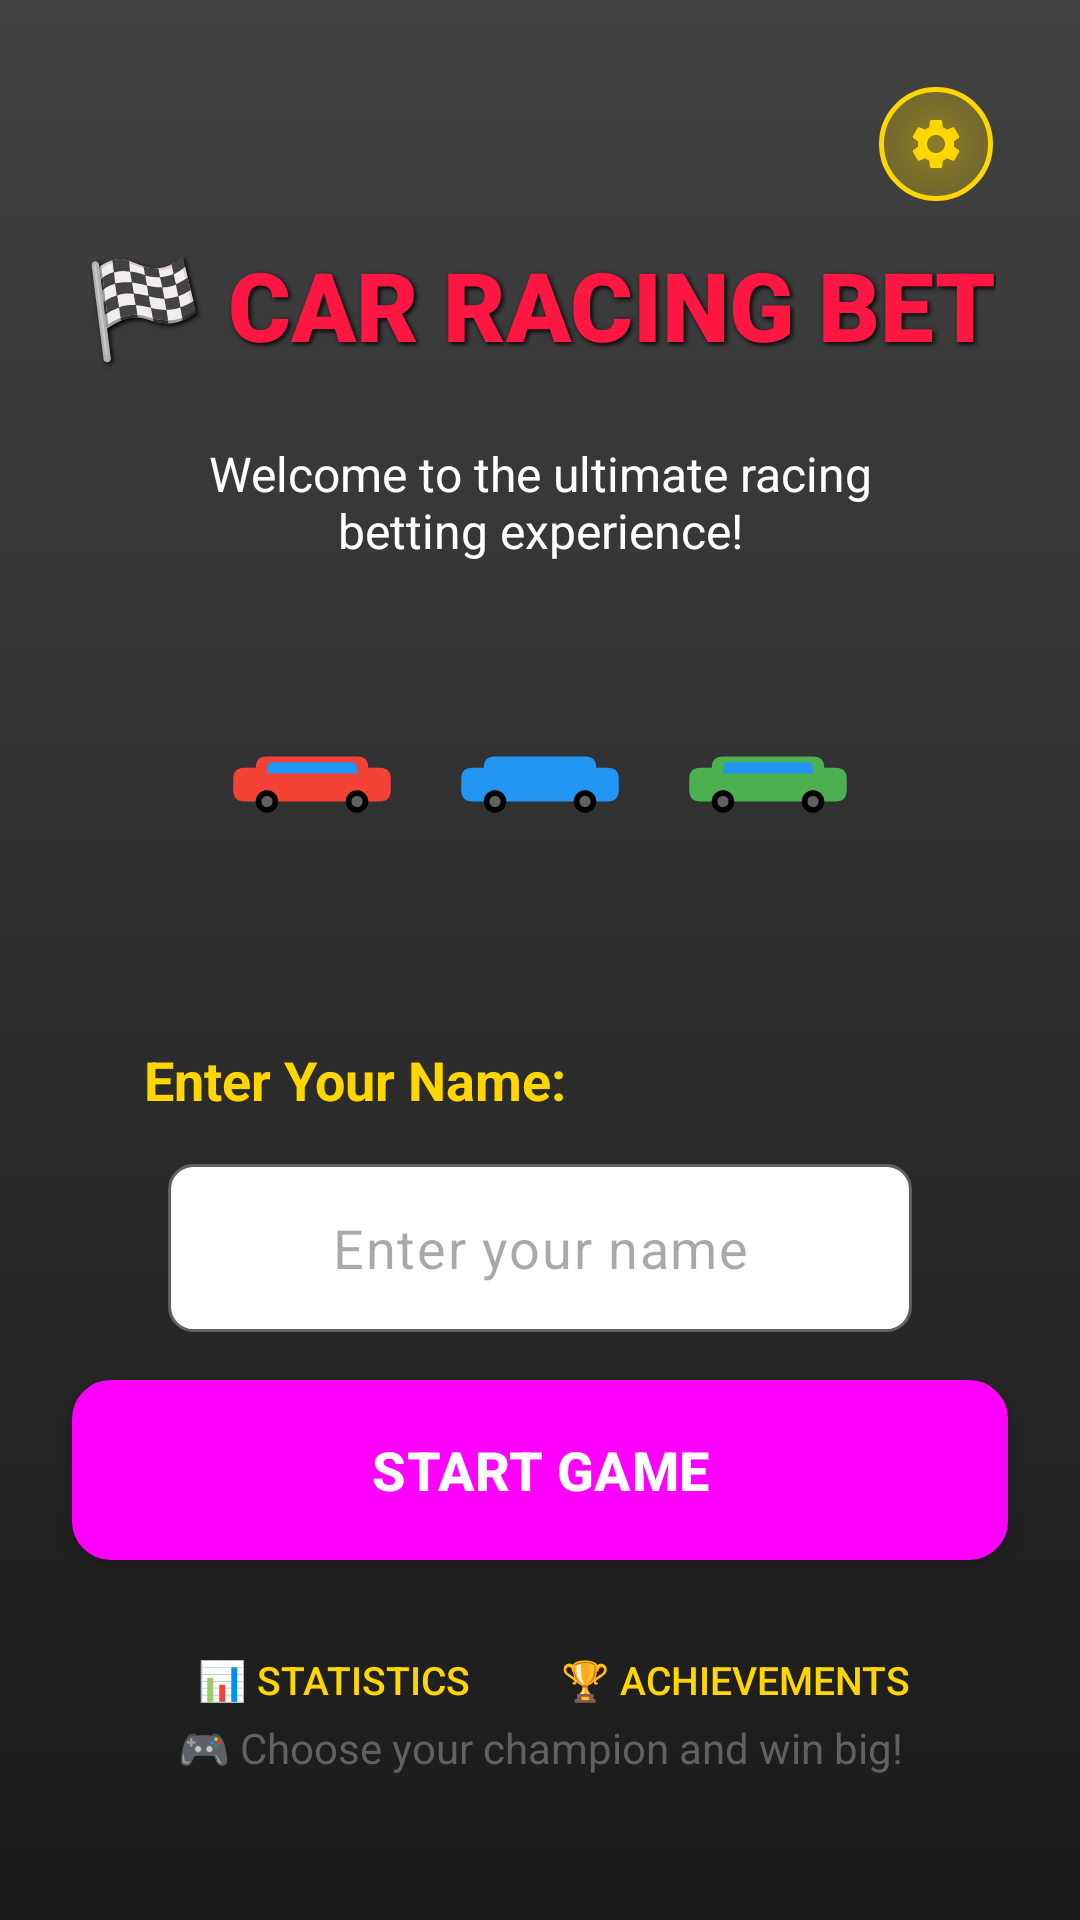

Produce the Android XML layout that renders to this screen, including the resource entries it uses.
<!-- AndroidManifest.xml: application theme Theme.CarRacing -->
<!-- res/layout/activity_main.xml -->
<?xml version="1.0" encoding="utf-8"?>
<androidx.constraintlayout.widget.ConstraintLayout xmlns:android="http://schemas.android.com/apk/res/android"
    xmlns:app="http://schemas.android.com/apk/res-auto"
    xmlns:tools="http://schemas.android.com/tools"
    android:id="@+id/main"
    android:layout_width="match_parent"
    android:layout_height="match_parent"
    android:background="@drawable/background_gradient"
    android:padding="16dp"
    tools:context=".MainActivity">

    
    <TextView
        android:id="@+id/tvGameTitle"
        android:layout_width="wrap_content"
        android:layout_height="wrap_content"
        android:text="@string/main_title"
        style="@style/GameTitleText"
        android:layout_marginTop="64dp"
        app:layout_constraintEnd_toEndOf="parent"
        app:layout_constraintStart_toStartOf="parent"
        app:layout_constraintTop_toTopOf="parent" />

    
    <TextView
        android:id="@+id/tvWelcomeMessage"
        android:layout_width="0dp"
        android:layout_height="wrap_content"
        android:text="@string/welcome_message"
        android:textSize="16sp"
        android:textColor="@color/white"
        android:textAlignment="center"
        android:layout_marginTop="24dp"
        android:layout_marginHorizontal="32dp"
        app:layout_constraintEnd_toEndOf="parent"
        app:layout_constraintStart_toStartOf="parent"
        app:layout_constraintTop_toBottomOf="@id/tvGameTitle" />

    
    <LinearLayout
        android:id="@+id/llCarAnimation"
        android:layout_width="0dp"
        android:layout_height="80dp"
        android:orientation="horizontal"
        android:gravity="center"
        android:layout_marginTop="32dp"
        android:layout_marginHorizontal="16dp"
        app:layout_constraintEnd_toEndOf="parent"
        app:layout_constraintStart_toStartOf="parent"
        app:layout_constraintTop_toBottomOf="@id/tvWelcomeMessage">

        <ImageView
            android:id="@+id/ivCarDemo1"
            android:layout_width="60dp"
            android:layout_height="30dp"
            android:src="@drawable/car_red"
            android:layout_marginEnd="16dp" />

        <ImageView
            android:id="@+id/ivCarDemo2"
            android:layout_width="60dp"
            android:layout_height="30dp"
            android:src="@drawable/car_blue"
            android:layout_marginEnd="16dp" />

        <ImageView
            android:id="@+id/ivCarDemo3"
            android:layout_width="60dp"
            android:layout_height="30dp"
            android:src="@drawable/car_green" />

    </LinearLayout>

    
    <LinearLayout
        android:id="@+id/llPlayerInput"
        android:layout_width="0dp"
        android:layout_height="wrap_content"
        android:orientation="vertical"
        android:layout_marginTop="48dp"
        android:layout_marginHorizontal="32dp"
        app:layout_constraintEnd_toEndOf="parent"
        app:layout_constraintStart_toStartOf="parent"
        app:layout_constraintTop_toBottomOf="@id/llCarAnimation">

        <TextView
            android:layout_width="wrap_content"
            android:layout_height="wrap_content"
            android:text="Enter Your Name:"
            android:textSize="18sp"
            android:textStyle="bold"
            android:textColor="@color/accent_yellow"
            android:layout_marginBottom="8dp" />

        <EditText
            android:id="@+id/etPlayerName"
            android:layout_width="match_parent"
            android:layout_height="56dp"
            android:hint="@string/enter_name_hint"
            android:inputType="textPersonName"
            style="@style/RacingEditText"
            android:maxLength="20"
            android:gravity="center" />

    </LinearLayout>

    
    <Button
        android:id="@+id/btnStartGame"
        android:layout_width="0dp"
        android:layout_height="60dp"
        android:text="@string/start_game_button"
        style="@style/RacingButton"
        android:layout_marginTop="32dp"
        android:layout_marginHorizontal="32dp"
        app:layout_constraintEnd_toEndOf="parent"
        app:layout_constraintStart_toStartOf="parent"
        app:layout_constraintTop_toBottomOf="@id/llPlayerInput" />

    
    <LinearLayout
        android:id="@+id/llActionButtons"
        android:layout_width="0dp"
        android:layout_height="wrap_content"
        android:orientation="vertical"
        android:layout_marginTop="16dp"
        android:layout_marginHorizontal="32dp"
        app:layout_constraintEnd_toEndOf="parent"
        app:layout_constraintStart_toStartOf="parent"
        app:layout_constraintTop_toBottomOf="@id/btnStartGame">

        
        <LinearLayout
            android:layout_width="match_parent"
            android:layout_height="wrap_content"
            android:orientation="horizontal">

            
            <Button
                android:id="@+id/btnViewHistory"
                android:layout_width="0dp"
                android:layout_height="48dp"
                android:layout_weight="1"
                android:layout_marginEnd="4dp"
                android:text="📊 Statistics"
                android:textSize="13sp"
                android:textColor="@color/accent_yellow"
                android:background="@android:color/transparent"
                android:gravity="center" />

            
            <Button
                android:id="@+id/btnViewAchievements"
                android:layout_width="0dp"
                android:layout_height="48dp"
                android:layout_weight="1"
                android:layout_marginHorizontal="4dp"
                android:text="🏆 Achievements"
                android:textSize="13sp"
                android:textColor="@color/accent_yellow"
                android:background="@android:color/transparent"
                android:gravity="center" />

        </LinearLayout>

    </LinearLayout>

    
    <FrameLayout
        android:id="@+id/flSettingsContainer"
        android:layout_width="48dp"
        android:layout_height="48dp"
        android:layout_marginTop="8dp"
        android:layout_marginEnd="8dp"
        android:clickable="true"
        android:focusable="true"
        android:elevation="3dp"
        app:layout_constraintEnd_toEndOf="parent"
        app:layout_constraintTop_toTopOf="parent">

        
        <View
            android:layout_width="38dp"
            android:layout_height="38dp"
            android:layout_gravity="center"
            android:background="@drawable/settings_icon_selector" />

        <ImageView
            android:id="@+id/ivSettings"
            android:layout_width="20dp"
            android:layout_height="20dp"
            android:layout_gravity="center"
            android:src="@drawable/ic_settings_modern"
            android:contentDescription="Game Settings"
            android:scaleType="centerInside" />

    </FrameLayout>

    
    <TextView
        android:id="@+id/tvFooterInfo"
        android:layout_width="wrap_content"
        android:layout_height="wrap_content"
        android:text="🎮 Choose your champion and win big!"
        android:textSize="14sp"
        android:textColor="@color/track_light_gray"
        android:textAlignment="center"
        android:layout_marginBottom="32dp"
        app:layout_constraintBottom_toBottomOf="parent"
        app:layout_constraintEnd_toEndOf="parent"
        app:layout_constraintStart_toStartOf="parent" />

</androidx.constraintlayout.widget.ConstraintLayout>
<!-- resources referenced by this layout -->
<resources>
  <color name="accent_yellow">#FFD600</color>
  <color name="track_light_gray">#616161</color>
  <color name="white">#FFFFFFFF</color>
  <!-- drawable background_gradient (drawable) -->
  <?xml version="1.0" encoding="utf-8"?>
  <shape xmlns:android="http://schemas.android.com/apk/res/android"
      android:shape="rectangle">
      <gradient
          android:startColor="@color/background_dark"
          android:endColor="@color/track_gray"
          android:angle="90" />
  </shape>
  <string name="enter_name_hint">Enter your name</string>
  <string name="main_title">🏁 CAR RACING BET</string>
  <string name="start_game_button">START GAME</string>
  <string name="welcome_message">Welcome to the ultimate racing betting experience!</string>
  <style name="GameTitleText">
          <item name="android:textSize">32sp</item>
          <item name="android:textStyle">bold</item>
          <item name="android:textColor">@color/primary_red</item>
          <item name="android:fontFamily">sans-serif-black</item>
          <item name="android:shadowColor">@color/black</item>
          <item name="android:shadowDx">2</item>
          <item name="android:shadowDy">2</item>
          <item name="android:shadowRadius">4</item>
      </style>
  <style name="RacingButton" parent="Widget.Material3.Button">
          <item name="android:background">@drawable/button_racing</item>
          <item name="android:textColor">@color/button_text</item>
          <item name="android:textSize">18sp</item>
          <item name="android:textStyle">bold</item>
          <item name="android:padding">16dp</item>
          <item name="android:layout_margin">8dp</item>
          <item name="android:elevation">4dp</item>
          <item name="android:stateListAnimator">@null</item>
      </style>
  <style name="RacingEditText" parent="Widget.Material3.TextInputEditText.OutlinedBox">
          <item name="android:textSize">18sp</item>
          <item name="android:textColor">@color/black</item>
          <item name="android:background">@drawable/edittext_background</item>
          <item name="android:padding">16dp</item>
          <item name="android:layout_margin">8dp</item>
      </style>
  <style name="Theme.CarRacing" parent="Base.Theme.CarRacing" />
  <color name="background_dark">#1A1A1A</color>
  <color name="track_gray">#424242</color>
  <color name="car_blue">#2196F3</color>
  <color name="black">#FF000000</color>
  <color name="info_blue">#2196F3</color>
  <color name="car_green">#4CAF50</color>
  <color name="car_red">#F44336</color>
  <color name="primary_red">#FF1744</color>
  <!-- drawable button_racing (drawable) -->
  <?xml version="1.0" encoding="utf-8"?>
  <shape xmlns:android="http://schemas.android.com/apk/res/android"
      android:shape="rectangle">
      <gradient
          android:startColor="@color/primary_red"
          android:endColor="@color/primary_red_dark"
          android:angle="135" />
      <corners android:radius="12dp" />
      <stroke
          android:width="2dp"
          android:color="@color/accent_yellow" />
      <padding
          android:left="16dp"
          android:top="12dp"
          android:right="16dp"
          android:bottom="12dp" />
  </shape>
  <color name="button_text">#FFFFFF</color>
  <!-- drawable edittext_background (drawable) -->
  <?xml version="1.0" encoding="utf-8"?>
  <shape xmlns:android="http://schemas.android.com/apk/res/android"
      android:shape="rectangle">
      <solid android:color="@color/white" />
      <corners android:radius="8dp" />
      <stroke
          android:width="1dp"
          android:color="@color/track_light_gray" />
  </shape>
  <style name="Base.Theme.CarRacing" parent="Theme.Material3.DayNight.NoActionBar">
          
          
      </style>
  <color name="primary_red_dark">#C62828</color>
</resources>
